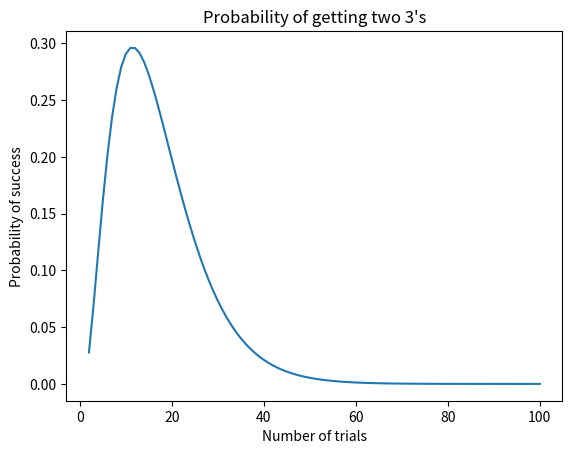

Generate this figure with matplotlib:
import matplotlib.pyplot as pl
from math import factorial

def binom_coef(n, k):
    """Calculates a binomial coefficient.
    This function is also present on the scipy.special module as binom.

    Args:
        n: int, number of trials
        k: int, number of successes

    Returns:
        float, the calculated binomial coefficient
    """
    return int(factorial(n) / (factorial(k) * factorial(n-k)))

def binom_prob(n, k, p_success):
    """Calculates binomial probability

    Args:
        n: int, number of trials
        k: int, number of successes
        p_success: float, the probability of success of a single trial

    Returns:
        float, the probability of k successes in n trials
    """
    return binom_coef(n, k) * p_success**k * (1-p_success)**(n-k)

def plot_binoms(min_n, max_n, k, p_success):
    """Plots the probability of a binomial distribuition from min_n to max_n
    trials with k successes.

    Args:
        min_n: int, minimun number of trials
        max_n: int, maximum number of trials
        k: int, number of successes
        p_success: float, probability of success of a single trial
    """
    probs = [binom_prob(n, k, p_success) for n in range(min_n, max_n + 1)]
    trials = list(range(min_n, max_n + 1))
    pl.title("Probability of getting two 3's")
    pl.xlabel("Number of trials")
    pl.ylabel("Probability of success")
    pl.plot(trials, probs)
    pl.show()

# Test case
print(plot_binoms(2, 100, 2, 1/6))
